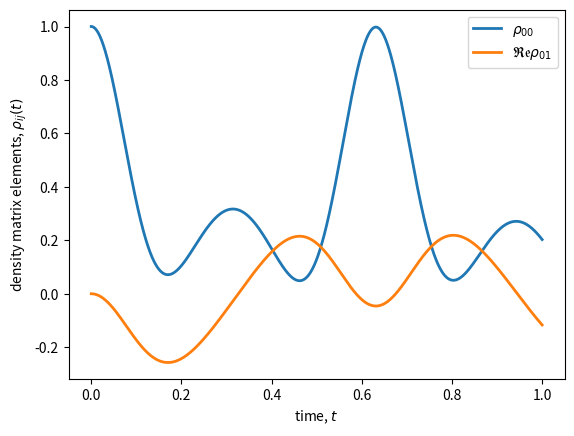

Write Python code to recreate this figure.
import numpy as np
import scipy
import matplotlib.pyplot as plt

W = 10
w_0 = 5
w = 5


def p(x, t):

    p_00 = x[0]
    p_01_I = x[1]
    p_01_R = x[2]

    dp0dt = -2*p_01_I*W*np.cos(w*t)
    dpi1dt = w_0*p_01_R + (2*p_00-1) * W *np.cos(w*t)
    dpr1dt = -w_0*p_01_I

    return [dp0dt, dpi1dt, dpr1dt]
    
t = np.linspace(0, 1, 10000)
start = np.array([1, 0, 0])

solution = scipy.integrate.odeint(p, start, t)

rho_00 = solution[:,0]
rho_01 = solution[:,1] + 1j*solution[:,2]
rho_11 = 1-rho_00
fig, ax = plt.subplots()
ax.plot(t,rho_00,lw=2,label=r"$\rho_{00}$")
ax.plot(t,rho_01.imag,lw=2,label=r"$\mathfrak{Re}\rho_{01}$")
ax.set_xlabel(r"time, $t$")
ax.set_ylabel(r"density matrix elements, $\rho_{ij}(t)$")
ax.legend()
plt.show()




